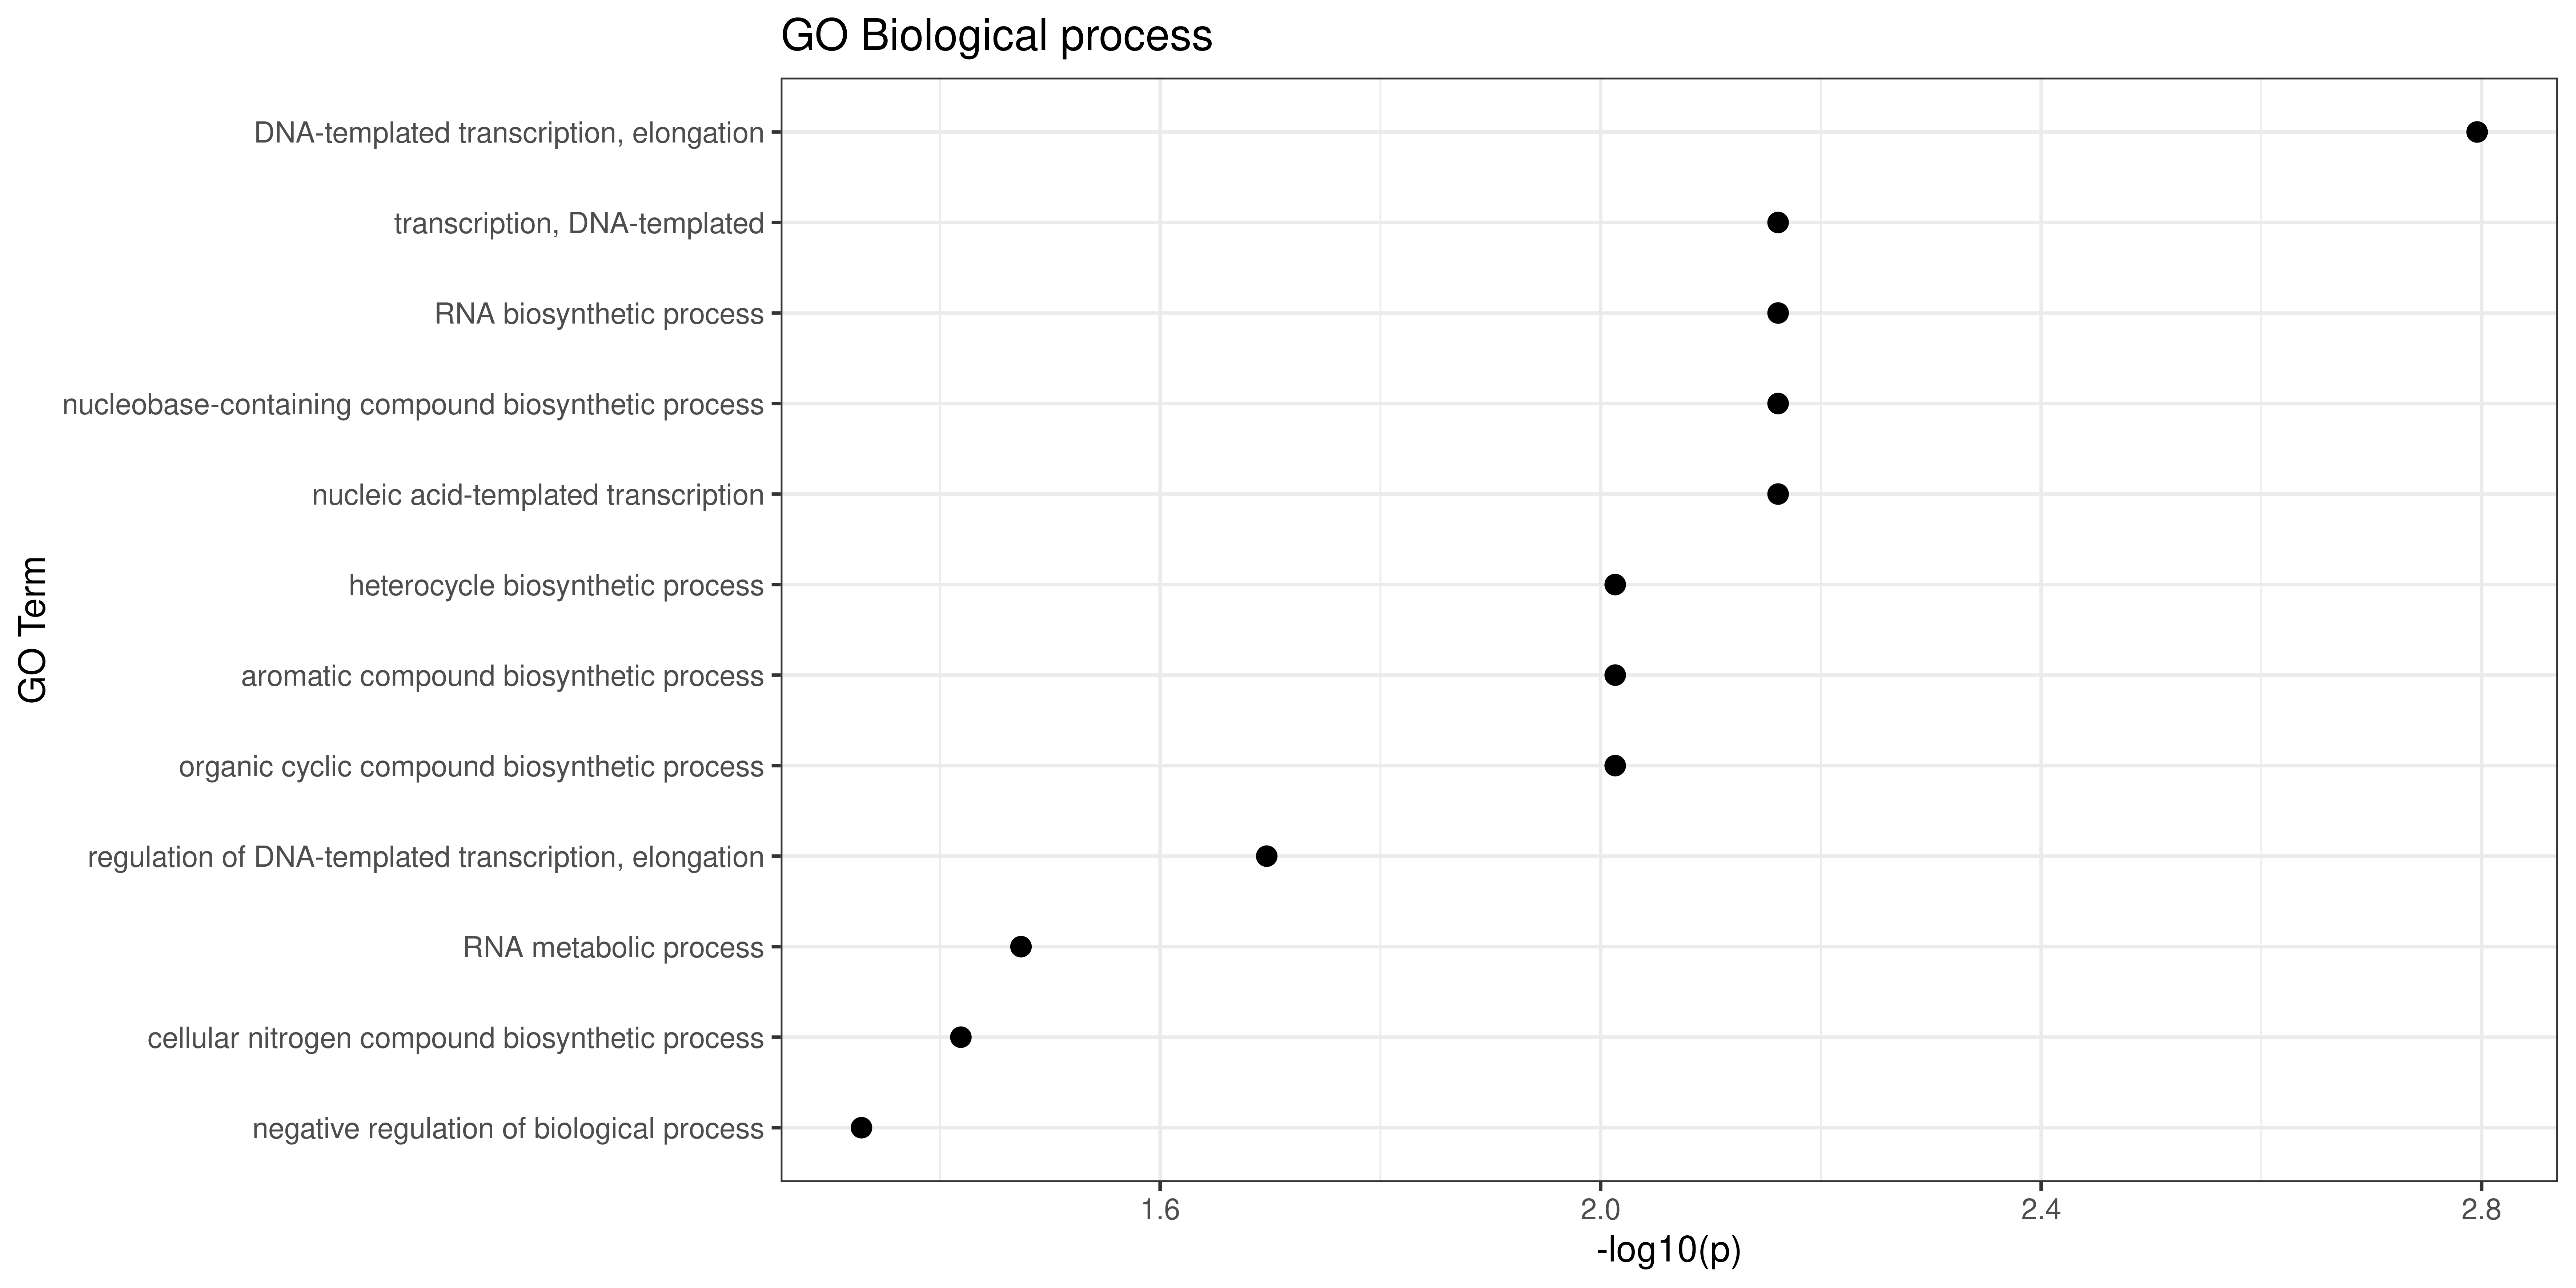

The table this chart was drawn from, first rows:
GO.ID, Term, Annotated, Significant, Expected, Classic, p.adj
GO:0006354, DNA-templated transcription, elongation, 5, 4, 0.72, 0.0016, 0.0158
GO:0006351, transcription, DNA-templated, 18, 7, 2.58, 0.0069, 0.0158
GO:0032774, RNA biosynthetic process, 18, 7, 2.58, 0.0069, 0.0158
GO:0034654, nucleobase-containing compound biosynthe…, 18, 7, 2.58, 0.0069, 0.0158
GO:0097659, nucleic acid-templated transcription, 18, 7, 2.58, 0.0069, 0.0158
GO:0018130, heterocycle biosynthetic process, 19, 7, 2.73, 0.0097, 0.0158
GO:0019438, aromatic compound biosynthetic process, 19, 7, 2.73, 0.0097, 0.0158
GO:1901362, organic cyclic compound biosynthetic pro…, 19, 7, 2.73, 0.0097, 0.0158
GO:0032784, regulation of DNA-templated transcriptio…, 2, 2, 0.29, 0.0201, 0.029
GO:0016070, RNA metabolic process, 45, 11, 6.45, 0.0336, 0.0437
GO:0044271, cellular nitrogen compound biosynthetic …, 24, 7, 3.44, 0.0381, 0.045
GO:0048519, negative regulation of biological proces…, 15, 5, 2.15, 0.0469, 0.047
GO:0010467, gene expression, 53, 12, 7.6, 0.0470, 0.047
